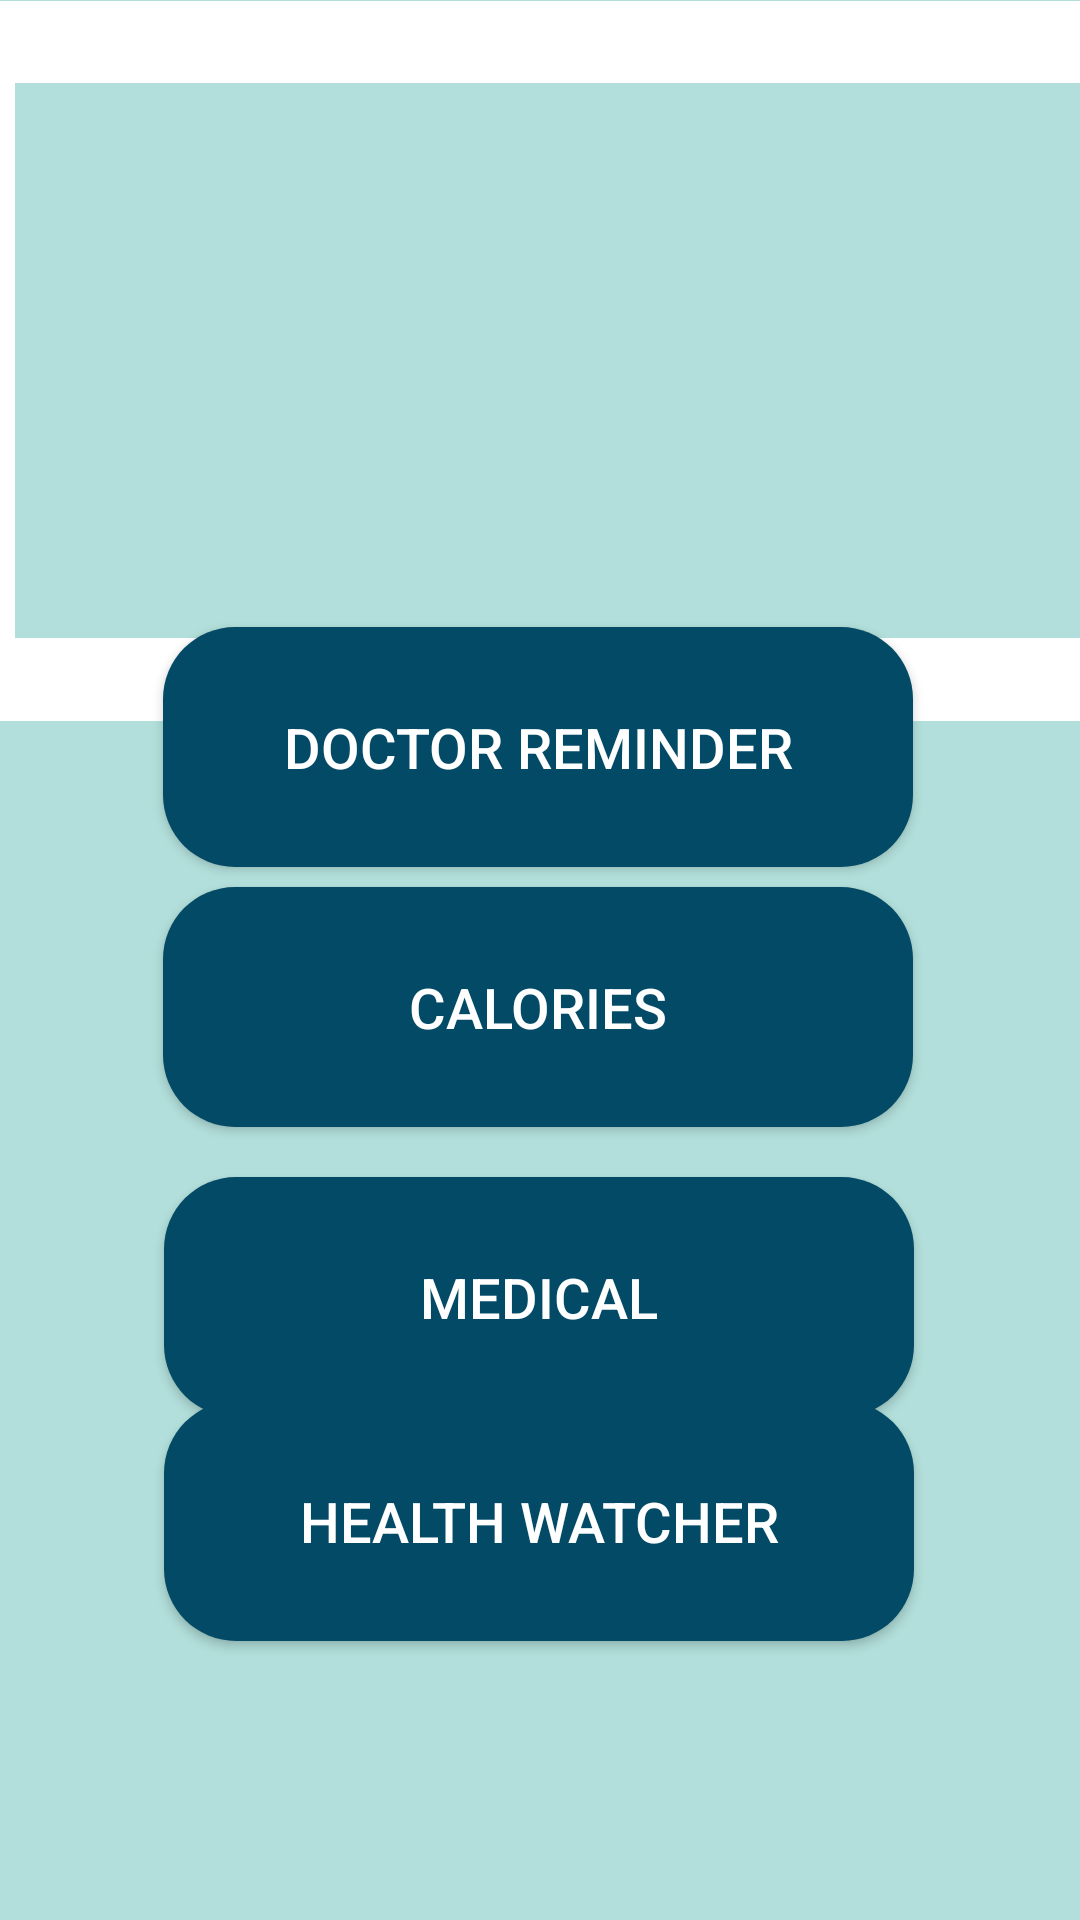

This screen was rendered from an Android layout file. Write that file and the resources it references.
<!-- AndroidManifest.xml: application theme Theme.AppCompat.Light.NoActionBar -->
<!-- res/layout/activity_main.xml -->
<?xml version="1.0" encoding="utf-8"?>
<androidx.constraintlayout.widget.ConstraintLayout xmlns:android="http://schemas.android.com/apk/res/android"
    xmlns:app="http://schemas.android.com/apk/res-auto"
    xmlns:tools="http://schemas.android.com/tools"
    android:layout_width="match_parent"
    android:layout_height="match_parent"
    tools:context="com.example.Kratin.MainActivity"
    android:background="#b2dfdb">


    <LinearLayout
        android:id="@+id/linearLayout"
        android:layout_width="match_parent"
        android:layout_height="240dp"
        android:background="#ffffff"
        app:layout_constraintBottom_toBottomOf="parent"
        app:layout_constraintTop_toTopOf="parent"
        app:layout_constraintVertical_bias="0.001"
        tools:context=".MainActivity"
        tools:ignore="MissingConstraints"
        tools:layout_editor_absoluteX="0dp">

        <androidx.viewpager.widget.ViewPager
            android:id="@+id/viewPager"
            android:layout_width="429dp"
            android:layout_height="185dp"
            android:layout_gravity="center"
            android:layout_margin="5dp"
            android:background="@color/color2"/>
    </LinearLayout>



    <Button
        android:id="@+id/button1"
        android:layout_width="250dp"
        android:layout_height="80dp"
        android:layout_centerHorizontal="true"
        android:background="@drawable/btn_shape_round"
        android:onClick="drreminder"
        android:text="Doctor Reminder"
        android:textColor="@color/white"
        android:textSize="9pt"
        android:gravity="center"
        app:layout_constraintBottom_toBottomOf="parent"
        app:layout_constraintEnd_toEndOf="parent"
        app:layout_constraintHorizontal_bias="0.495"
        app:layout_constraintStart_toStartOf="parent"
        app:layout_constraintTop_toTopOf="parent"
        app:layout_constraintVertical_bias="0.373" />

    <Button
        android:id="@+id/button2"
        android:layout_width="250dp"
        android:layout_height="80dp"
        android:layout_centerHorizontal="true"
        android:background="@drawable/btn_shape_round"
        android:onClick="calories"
        android:text="Calories"
        android:gravity="center"
        android:textColor="@color/white"
        android:textSize="9pt"
        app:layout_constraintBottom_toBottomOf="parent"
        app:layout_constraintEnd_toEndOf="parent"
        app:layout_constraintHorizontal_bias="0.495"
        app:layout_constraintStart_toStartOf="parent"
        app:layout_constraintTop_toTopOf="parent"
        app:layout_constraintVertical_bias="0.528" />


    <Button
        android:id="@+id/button3"
        android:layout_width="250dp"
        android:layout_height="80dp"
        android:layout_centerHorizontal="true"
        android:background="@drawable/btn_shape_round"
        android:onClick="medical"
        android:text="Medical"
        android:gravity="center"
        android:textColor="@color/white"
        android:textSize="9pt"
        app:layout_constraintBottom_toBottomOf="parent"
        app:layout_constraintEnd_toEndOf="parent"
        app:layout_constraintHorizontal_bias="0.497"
        app:layout_constraintStart_toStartOf="parent"
        app:layout_constraintTop_toBottomOf="@+id/button2"
        app:layout_constraintVertical_bias="0.09" />

    <Button
        android:id="@+id/button4"
        android:layout_width="250dp"
        android:layout_height="80dp"
        android:layout_centerHorizontal="true"
        android:background="@drawable/btn_shape_round"
        android:gravity="center"
        android:onClick="Health"
        android:rotation="0"
        android:text="Health Watcher"
        android:textColor="@color/white"

        android:textSize="9pt"
        app:layout_constraintBottom_toBottomOf="parent"
        app:layout_constraintEnd_toEndOf="parent"
        app:layout_constraintHorizontal_bias="0.497"
        app:layout_constraintStart_toStartOf="parent"
        app:layout_constraintTop_toTopOf="parent"
        app:layout_constraintVertical_bias="0.834" />

    <ImageButton
        android:id="@+id/About"
        android:layout_width="75dp"
        android:layout_height="105dp"
        android:layout_gravity="right"
        android:background="@android:color/transparent"
        android:onClick="abt"
        android:scaleType="fitEnd"
        app:layout_constraintBottom_toBottomOf="parent"
        app:layout_constraintEnd_toEndOf="parent"
        app:layout_constraintHorizontal_bias="0.896"
        app:layout_constraintStart_toStartOf="parent"
        app:layout_constraintTop_toTopOf="parent"
        app:layout_constraintVertical_bias="0.959"
        app:srcCompat="@mipmap/ab" />


</androidx.constraintlayout.widget.ConstraintLayout>
<!-- resources referenced by this layout -->
<resources>
  <color name="color2">#b2dfdb</color>
  <color name="white">#FFFFFFFF</color>
  <!-- drawable btn_shape_round (drawable) -->
  <?xml version="1.0" encoding="utf-8"?>
  <shape
      xmlns:android="http://schemas.android.com/apk/res/android"
  
      android:thickness="10dp">
     <corners android:radius="24dp"></corners>
      <solid android:color="#034a66" />
  
  </shape>
</resources>
